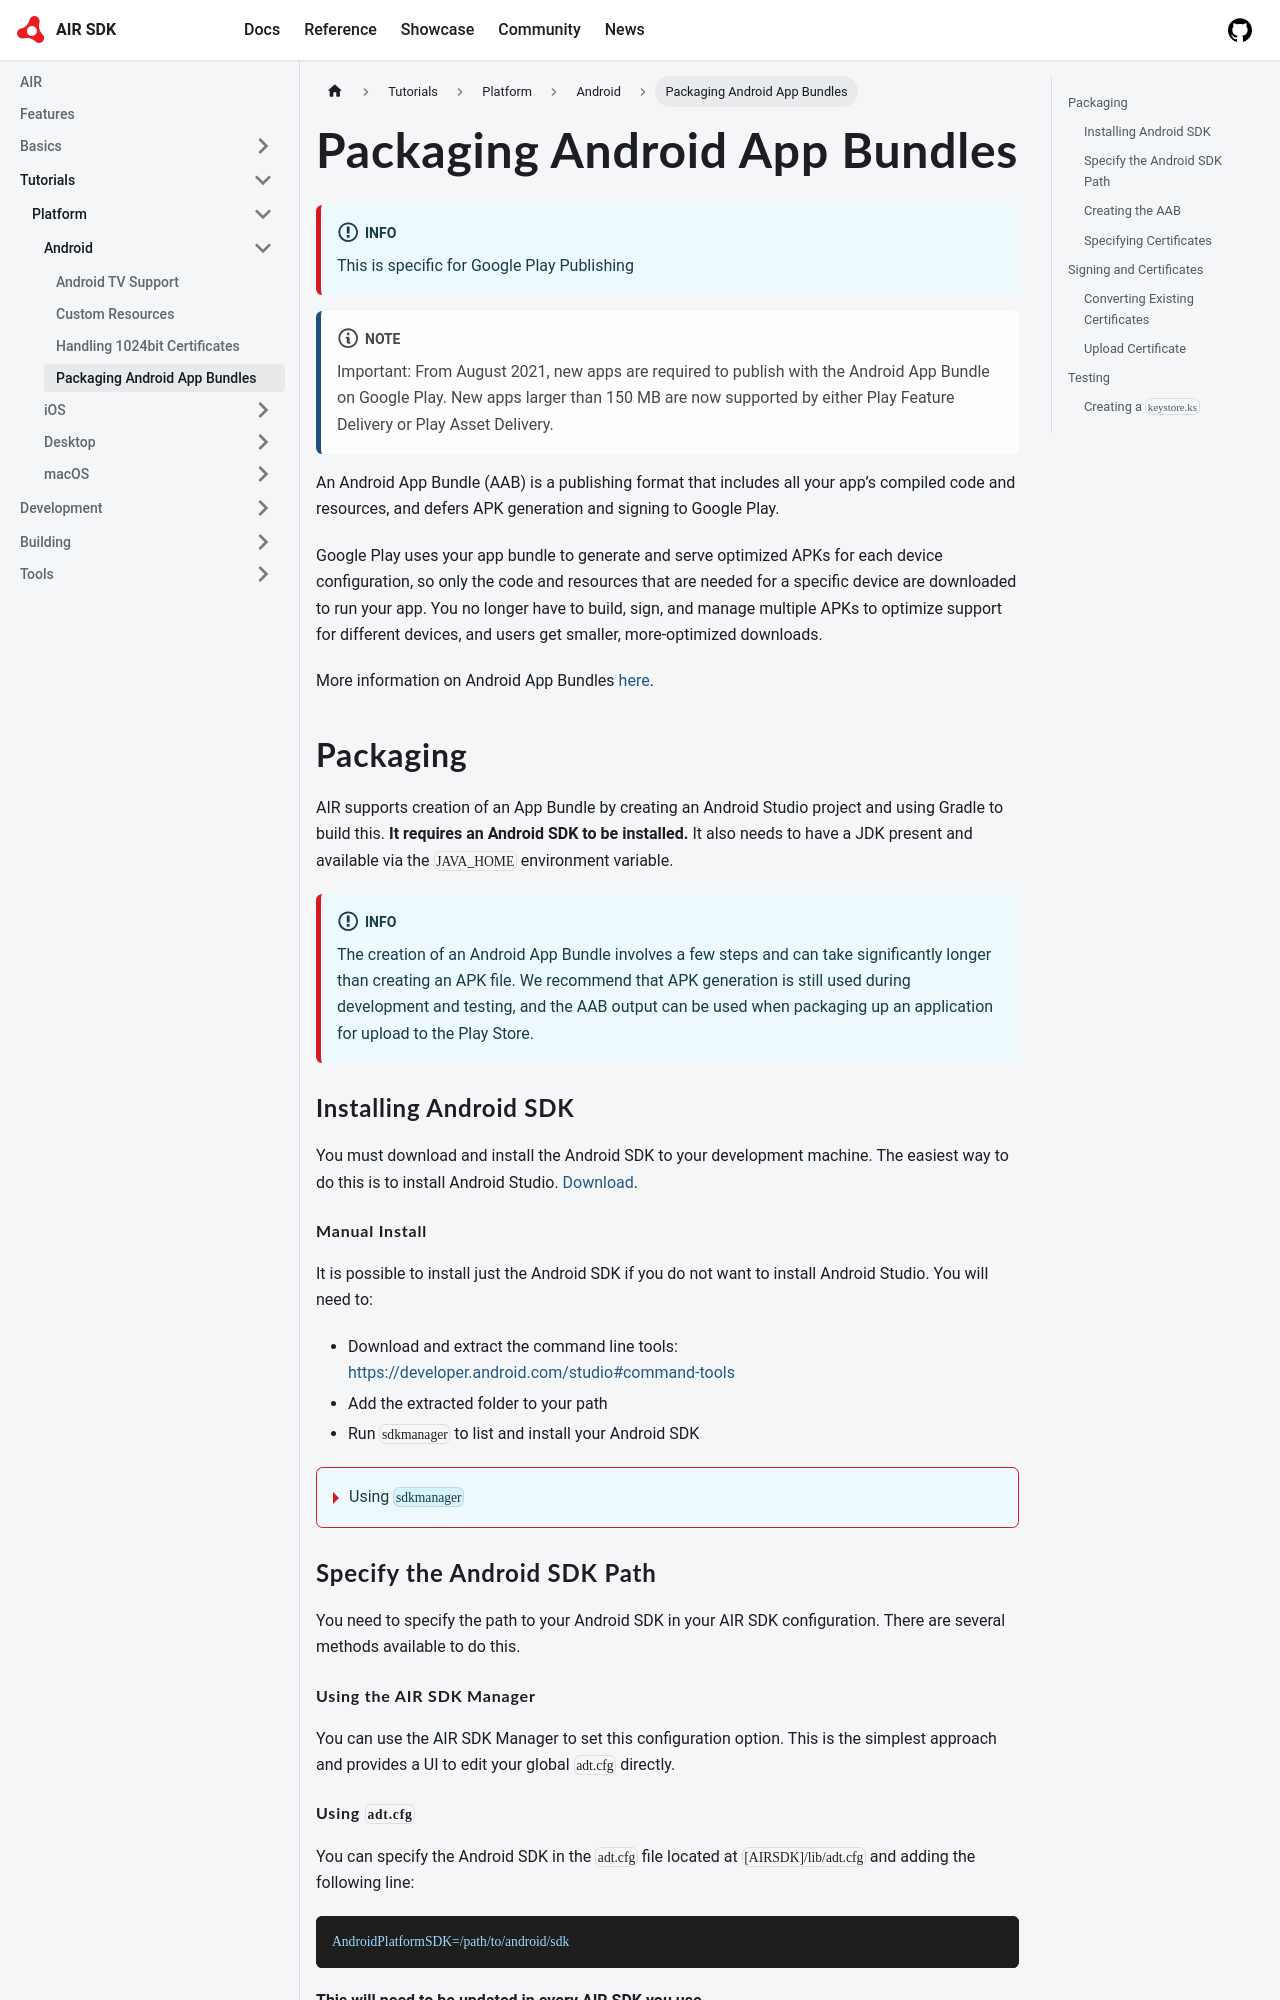

repository: airsdk/airsdk.dev · page: docs/tutorials/platform/android/packaging-android-app-bundles.html · generator: docusaurus

---
title: Packaging Android App Bundles
---

:::info
This is specific for Google Play Publishing
:::

:::note
Important: From August 2021, new apps are required to publish with the Android App Bundle on Google Play. New apps larger than 150 MB are now supported by either Play Feature Delivery or Play Asset Delivery.
:::

An Android App Bundle (AAB) is a publishing format that includes all your app’s compiled code and resources, and defers APK generation and signing to Google Play.

Google Play uses your app bundle to generate and serve optimized APKs for each device configuration, so only the code and resources that are needed for a specific device are downloaded to run your app. You no longer have to build, sign, and manage multiple APKs to optimize support for different devices, and users get smaller, more-optimized downloads.

More information on Android App Bundles [here](https://developer.android.com/guide/app-bundle).

## Packaging

AIR supports creation of an App Bundle by creating an Android Studio project and using Gradle to build this. **It requires an Android SDK to be installed.** It also needs to have a JDK present and available via the `JAVA_HOME` environment variable.

:::info
The creation of an Android App Bundle involves a few steps and can take significantly longer than creating an APK file. We recommend that APK generation is still used during development and testing, and the AAB output can be used when packaging up an application for upload to the Play Store.
:::

### Installing Android SDK

You must download and install the Android SDK to your development machine. The easiest way to do this is to install Android Studio. [Download](https://developer.android.com/studio).

#### Manual Install

It is possible to install just the Android SDK if you do not want to install Android Studio. You will need to:

- Download and extract the command line tools: https://developer.android.com/studio#command-tools
- Add the extracted folder to your path
- Run `sdkmanager` to list and install your Android SDK

<details>
<summary>Using <code>sdkmanager</code></summary>
<p>

To list the available packages :

```
sdkmanager --list
```

Then to install the required sdk, you will want to install the following packages at least, `build-tools;XX.X.X`, `platform-tools`, `platforms;android-XX` and the `emulator`:

```
sdkmanager --install "build-tools;30.0.3"
                     "platform-tools"
                     "platforms;android-30"
                     "emulator"
```

</p>
</details>
